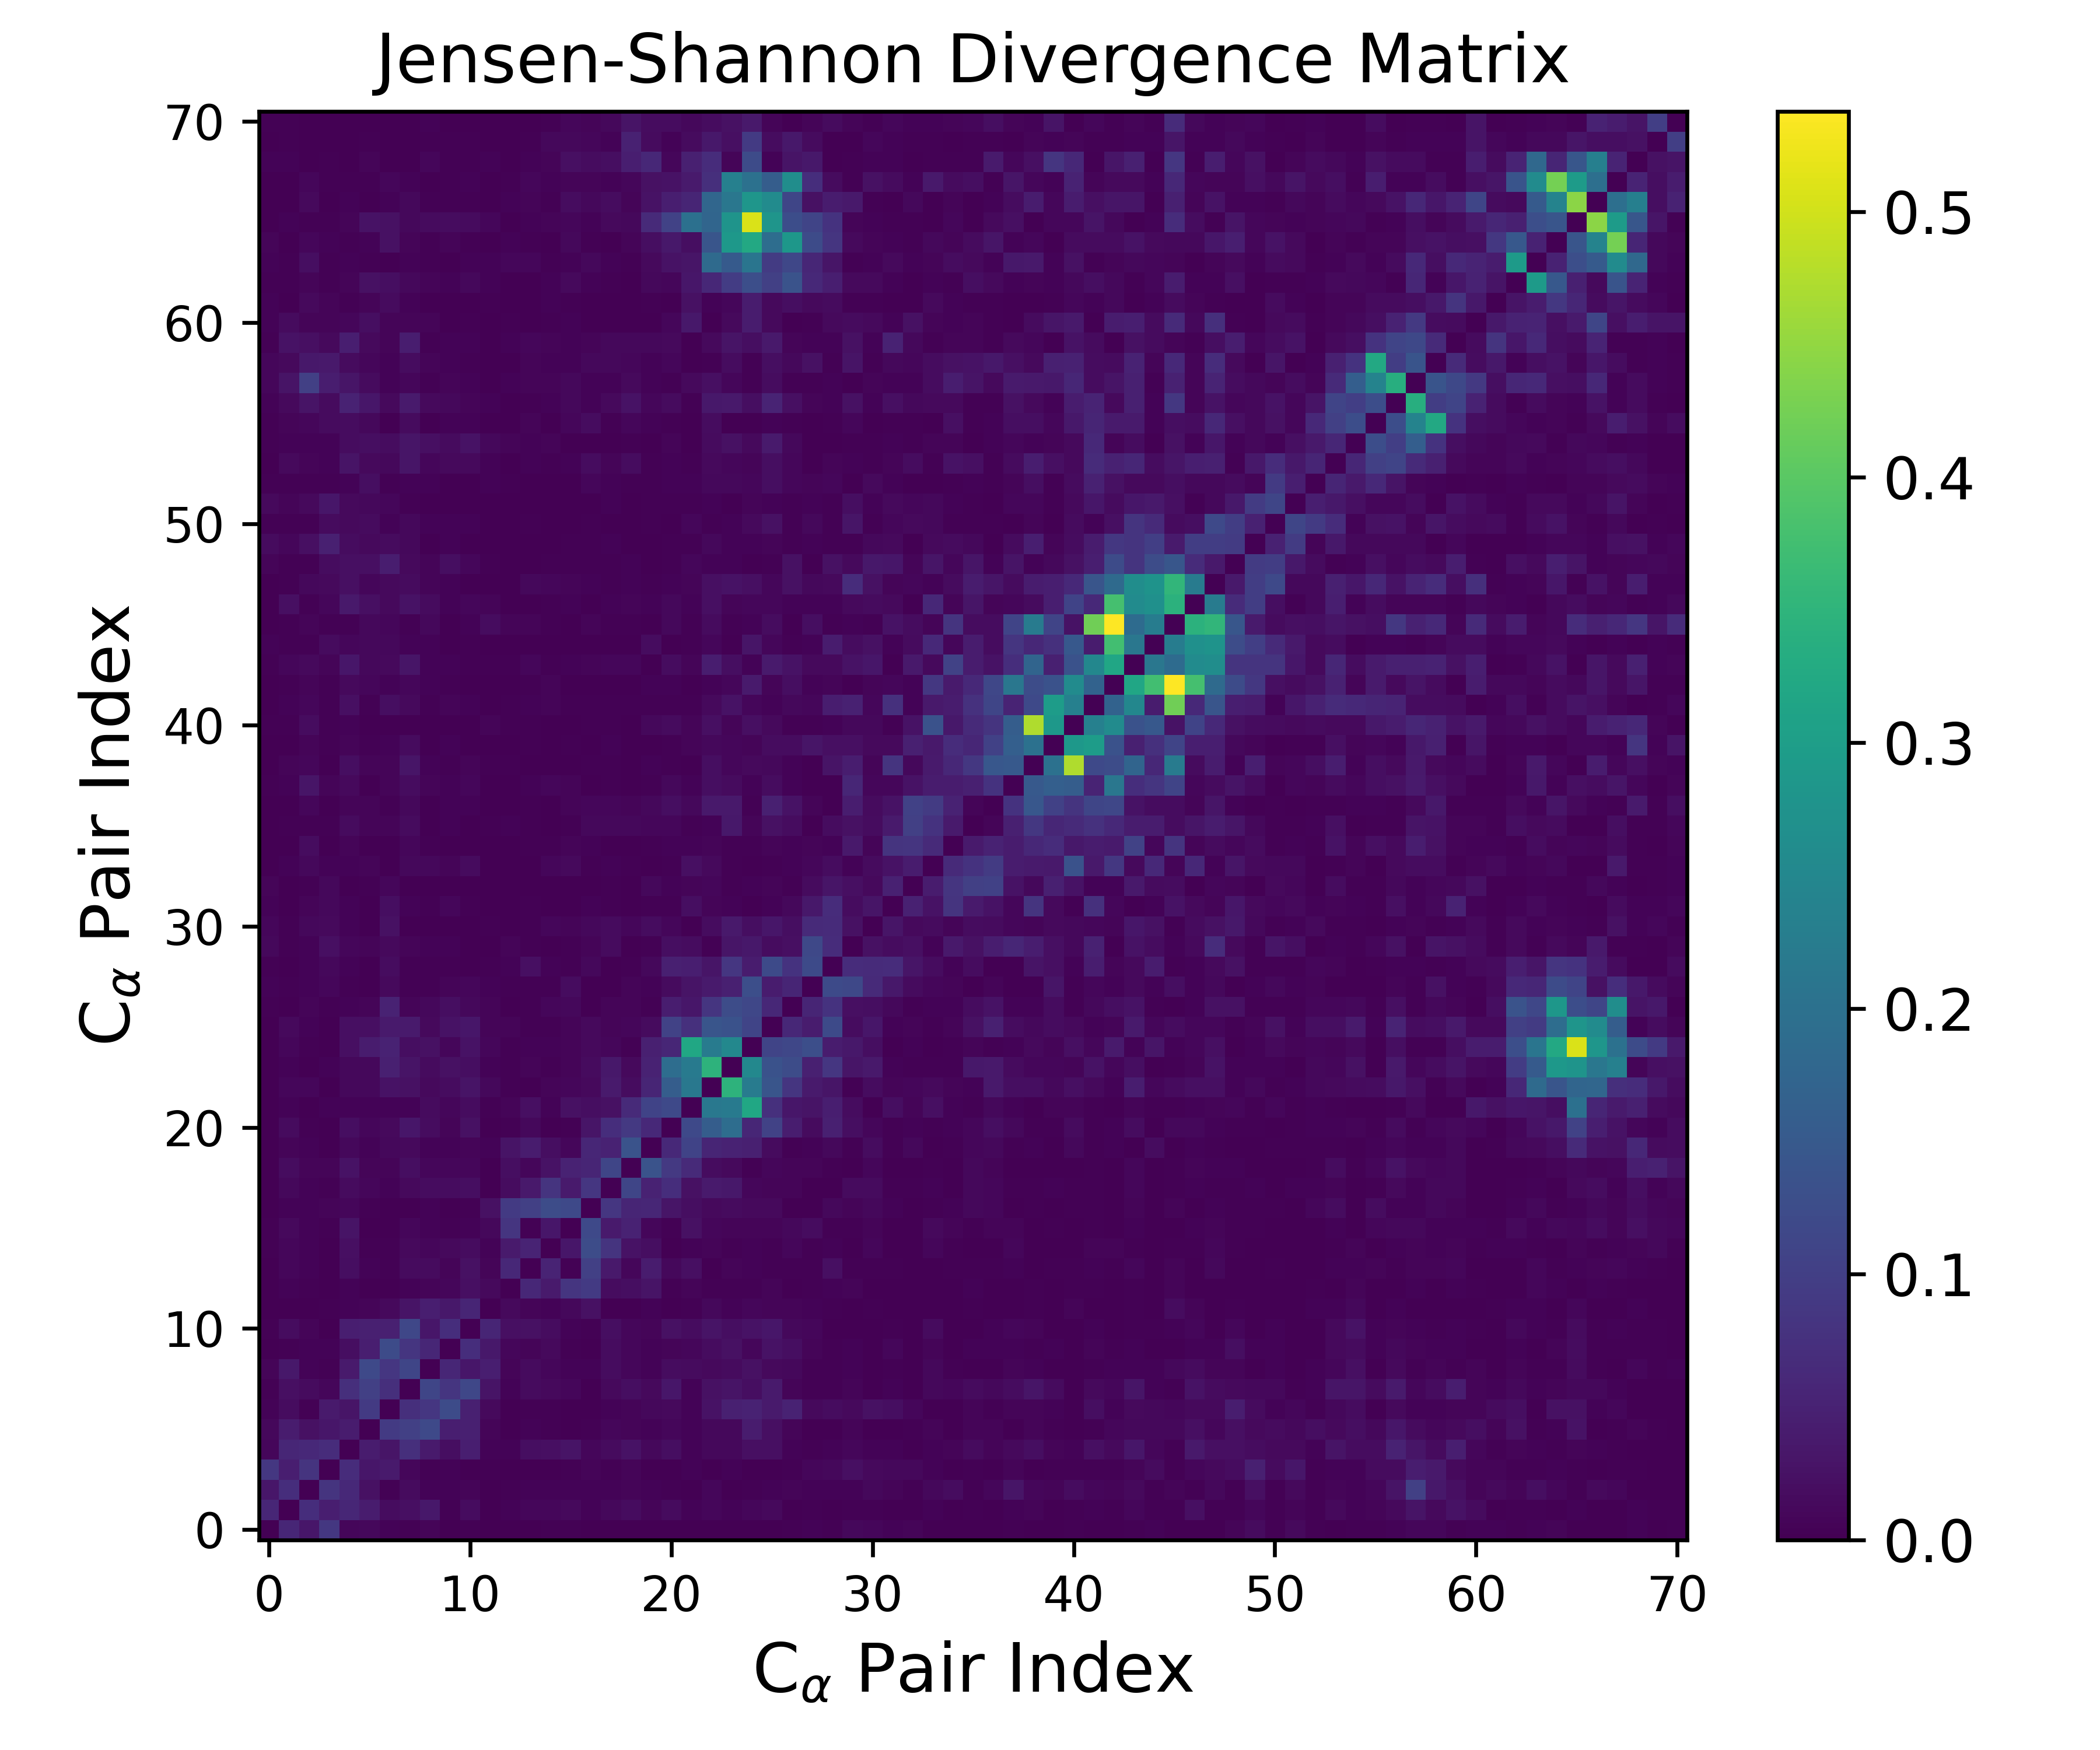

The file beside this chart, header and first rows:
0.000000000000000000e+00, 5.788859501276329145e-02, 3.237157812514151328e-02, 8.649465678630632870e-02, 8.478243672821713164e-03, 1.161943148551106836e-02, 4.328791129443025111e-03, 2.595009498460768005e-03, 7.731691306183434247e-03, 1.052894097820406038e-03, 4.174825339634194096e-03, 3.460746485477248359e-04, 1.506670976279955200e-03, 5.449945099793955527e-04, 3.385587952383020335e-03, 2.261828680638658298e-03, 9.554805687108378423e-04, 1.045127882647802799e-03, 6.857983136959736525e-04, 1.985835233742896597e-03, 5.569864416793711198e-04, 7.599464409003179417e-04, 3.495473132155946477e-04, 2.034620827757381741e-03
5.788859501276329145e-02, 0.000000000000000000e+00, 7.066666520671245622e-02, 4.566549343109977538e-02, 5.804609258157555907e-02, 4.195617189259866903e-02, 1.795532868405664076e-02, 2.131631772791760596e-02, 3.434936235723348025e-02, 2.939476026248957329e-03, 1.685112030975881997e-02, 6.673806669763923801e-04, 4.776475210705269717e-03, 1.037358770483112237e-02, 8.524290164815692683e-03, 1.314285622099082597e-02, 4.408263434249046382e-03, 1.109771362603453188e-02, 1.711819737602132685e-02, 6.687988928867545126e-03, 1.510829797811252470e-02, 4.747247370574182029e-03, 8.416177798571263316e-03, 4.635977970943595816e-03
3.237157812514151328e-02, 7.066666520671245622e-02, 0.000000000000000000e+00, 8.061612221567104886e-02, 6.170263044001168817e-02, 2.414243263568395872e-02, 4.103171812836849119e-03, 1.642707992362359148e-02, 5.817416326189128392e-03, 4.263023745059881311e-03, 6.817292276784925678e-03, 1.915920561299597723e-03, 2.215072844125699682e-03, 4.276103605475272199e-03, 5.238270496078958026e-03, 5.594563475725865265e-03, 4.265180611143603098e-03, 4.820232383370504428e-03, 8.039208825091606961e-03, 4.339663259658416844e-03, 3.207656197430602818e-03, 5.270726097173457966e-04, 9.372028620232219012e-03, 1.832926593147269278e-03
8.649465678630632870e-02, 4.566549343109977538e-02, 8.061612221567104886e-02, 0.000000000000000000e+00, 6.917984279386622803e-02, 3.343782033491931455e-02, 3.892395530849736274e-02, 1.049811152764670678e-02, 2.834699150235093015e-03, 5.723337077101765293e-03, 1.490656067643356120e-03, 2.339939798056056650e-03, 1.989311872564537235e-03, 9.588915905659026228e-04, 8.202314126256570999e-04, 3.691497093804528562e-03, 7.763185546575883215e-03, 3.904609463430274915e-03, 6.618224889654310966e-03, 1.438899134063062728e-03, 6.475384038310002350e-04, 5.767495118668231578e-03, 3.527495456281861536e-04, 4.447067035881538920e-03
8.478243672821713164e-03, 5.804609258157555907e-02, 6.170263044001168817e-02, 6.917984279386622803e-02, 0.000000000000000000e+00, 4.190466167994313929e-02, 3.080477685430888304e-02, 7.194238565986110778e-02, 3.845116281850450429e-02, 2.030023453021547603e-02, 4.449120491304948966e-02, 4.405821212484264428e-03, 5.451183501840282074e-03, 1.947947750857648153e-02, 2.150146331168558203e-02, 2.763161256987362382e-02, 9.086224799373579866e-03, 1.554312682798845123e-02, 2.657240089575463315e-02, 1.134408198926398388e-02, 1.930810419429471181e-02, 5.926892547065510525e-03, 1.233574428181770030e-02, 1.200528870787091057e-02
1.161943148551106836e-02, 4.195617189259866903e-02, 2.414243263568395872e-02, 3.343782033491931455e-02, 4.190466167994313929e-02, 0.000000000000000000e+00, 9.096963163453385126e-02, 1.025846848003888340e-01, 1.188983431200451857e-01, 4.530344991014039618e-02, 4.756426233292642552e-02, 7.124854456900249315e-03, 1.634153390464667061e-03, 4.705495501724486253e-03, 2.684868423413356003e-03, 1.997313463347617779e-03, 3.212454298623638408e-03, 1.000800996967071525e-02, 7.358123021696955264e-03, 5.670840985001398930e-03, 8.533226887692722806e-03, 5.107110347725015223e-03, 1.248071803423152042e-02, 1.239699029707802720e-02
4.328791129443025111e-03, 1.795532868405664076e-02, 4.103171812836849119e-03, 3.892395530849736274e-02, 3.080477685430888304e-02, 9.096963163453385126e-02, 0.000000000000000000e+00, 7.180983743524228802e-02, 8.451193998324653400e-02, 1.237283663972757325e-01, 4.662074162240427422e-02, 1.468811943806840742e-02, 7.364137751263043945e-04, 3.464865490536583274e-03, 2.176579640942480614e-03, 6.500708621828340129e-04, 7.462293410143619856e-04, 5.765944796660696890e-03, 8.355648676413807152e-03, 1.124049143414724769e-02, 1.343314043802827130e-02, 6.121616012179531552e-03, 2.612937802733994452e-02, 4.738296715544359355e-02
2.595009498460768005e-03, 2.131631772791760596e-02, 1.642707992362359148e-02, 1.049811152764670678e-02, 7.194238565986110778e-02, 1.025846848003888340e-01, 7.180983743524228802e-02, 0.000000000000000000e+00, 1.117308051077596648e-01, 8.241985808102443578e-02, 1.140450612926470625e-01, 2.910219269494515940e-02, 5.197087400389117234e-03, 1.579433162068833926e-02, 1.309946225312337217e-02, 9.001866625411934775e-03, 6.879506873152005202e-04, 1.280617933279143243e-02, 1.995168674791306454e-02, 1.390158851224292114e-02, 3.349457079266316556e-02, 5.597628555234204425e-03, 2.437662747774531694e-02, 2.771821896827239215e-02
7.731691306183434247e-03, 3.434936235723348025e-02, 5.817416326189128392e-03, 2.834699150235093015e-03, 3.845116281850450429e-02, 1.188983431200451857e-01, 8.451193998324653400e-02, 1.117308051077596648e-01, 0.000000000000000000e+00, 5.835295658036541988e-02, 3.195299542506165741e-02, 4.537500705409195506e-02, 8.380046922582729332e-03, 1.624022520834900521e-02, 9.054187028446607916e-03, 5.025626836330085966e-03, 5.166268318013739376e-03, 1.752538755780717536e-02, 1.032781110188767289e-02, 4.524151336517193145e-03, 1.797553101616853125e-02, 1.524119796562669639e-02, 1.421139933183706607e-02, 1.607424610363791112e-02
1.052894097820406038e-03, 2.939476026248957329e-03, 4.263023745059881311e-03, 5.723337077101765293e-03, 2.030023453021547603e-02, 4.530344991014039618e-02, 1.237283663972757325e-01, 8.241985808102443578e-02, 5.835295658036541988e-02, 0.000000000000000000e+00, 6.999106848834579786e-02, 3.467859572492476561e-02, 8.489268458806377773e-03, 6.536375937913744584e-03, 1.320440329638793674e-02, 3.914866495317978826e-03, 1.150599507524963008e-03, 1.877053013577207122e-02, 1.033484163271726659e-02, 4.873707792304921016e-03, 7.638284540444859397e-03, 1.048230692498631177e-02, 1.765189090971019253e-02, 2.357789959408330971e-02
4.174825339634194096e-03, 1.685112030975881997e-02, 6.817292276784925678e-03, 1.490656067643356120e-03, 4.449120491304948966e-02, 4.756426233292642552e-02, 4.662074162240427422e-02, 1.140450612926470625e-01, 3.195299542506165741e-02, 6.999106848834579786e-02, 0.000000000000000000e+00, 5.666327300823949253e-02, 2.136324715962899246e-02, 2.456063089423340950e-02, 1.741586180551962446e-02, 5.518806004980517967e-03, 2.929553403668291173e-03, 1.921527701786064635e-02, 8.472810465212301731e-03, 7.330973359956626315e-03, 2.353304246257771279e-02, 1.744934202438953169e-02, 2.807887350886173472e-02, 1.959732858017065177e-02
3.460746485477248359e-04, 6.673806669763923801e-04, 1.915920561299597723e-03, 2.339939798056056650e-03, 4.405821212484264428e-03, 7.124854456900249315e-03, 1.468811943806840742e-02, 2.910219269494515940e-02, 4.537500705409195506e-02, 3.467859572492476561e-02, 5.666327300823949253e-02, 0.000000000000000000e+00, 1.464031394000013531e-02, 6.928264139841458676e-03, 4.201249002672212927e-03, 1.111424032739251160e-02, 2.439160483592143699e-02, 1.162612168282819687e-03, 4.414538198972684760e-04, 4.725606747265305441e-03, 8.933532344153446081e-04, 2.478913830487515686e-03, 1.078847882117776533e-02, 5.591217691474126110e-03
1.506670976279955200e-03, 4.776475210705269717e-03, 2.215072844125699682e-03, 1.989311872564537235e-03, 5.451183501840282074e-03, 1.634153390464667061e-03, 7.364137751263043945e-04, 5.197087400389117234e-03, 8.380046922582729332e-03, 8.489268458806377773e-03, 2.136324715962899246e-02, 1.464031394000013531e-02, 0.000000000000000000e+00, 6.047772908571982103e-02, 3.976728622129675761e-02, 8.221199254432690062e-02, 9.190121410741484975e-02, 1.712408201819374046e-02, 2.028392499408647118e-02, 2.892219295919805366e-02, 2.708374348722333066e-03, 6.666113538999257973e-03, 2.960730705418950209e-03, 3.546967318897630787e-03
5.449945099793955527e-04, 1.037358770483112237e-02, 4.276103605475272199e-03, 9.588915905659026228e-04, 1.947947750857648153e-02, 4.705495501724486253e-03, 3.464865490536583274e-03, 1.579433162068833926e-02, 1.624022520834900521e-02, 6.536375937913744584e-03, 2.456063089423340950e-02, 6.928264139841458676e-03, 6.047772908571982103e-02, 0.000000000000000000e+00, 5.414792570962399798e-02, 2.845472447017959906e-03, 1.015509043615082652e-01, 3.604254177508465357e-02, 1.033772157365467868e-02, 4.053750918487043081e-02, 1.090821942002717475e-02, 2.185091353001965969e-02, 8.326104518217479966e-04, 7.355407906816176407e-03
3.385587952383020335e-03, 8.524290164815692683e-03, 5.238270496078958026e-03, 8.202314126256570999e-04, 2.150146331168558203e-02, 2.684868423413356003e-03, 2.176579640942480614e-03, 1.309946225312337217e-02, 9.054187028446607916e-03, 1.320440329638793674e-02, 1.741586180551962446e-02, 4.201249002672212927e-03, 3.976728622129675761e-02, 5.414792570962399798e-02, 0.000000000000000000e+00, 3.168739802393278487e-02, 1.241850229858210142e-01, 8.170795951526590994e-02, 2.716437337970630320e-02, 2.054095443457678097e-02, 1.361060440093481930e-03, 4.237902371849993494e-03, 7.490504735445806077e-03, 3.345462525234466165e-03
2.261828680638658298e-03, 1.314285622099082597e-02, 5.594563475725865265e-03, 3.691497093804528562e-03, 2.763161256987362382e-02, 1.997313463347617779e-03, 6.500708621828340129e-04, 9.001866625411934775e-03, 5.025626836330085966e-03, 3.914866495317978826e-03, 5.518806004980517967e-03, 1.111424032739251160e-02, 8.221199254432690062e-02, 2.845472447017959906e-03, 3.168739802393278487e-02, 0.000000000000000000e+00, 1.187720209573389363e-01, 3.941679802088435269e-02, 5.044249538375170094e-02, 9.470949756088765589e-03, 3.126762500171572073e-03, 2.368823330966811011e-02, 9.286788406244536956e-03, 6.403326852511963783e-03
9.554805687108378423e-04, 4.408263434249046382e-03, 4.265180611143603098e-03, 7.763185546575883215e-03, 9.086224799373579866e-03, 3.212454298623638408e-03, 7.462293410143619856e-04, 6.879506873152005202e-04, 5.166268318013739376e-03, 1.150599507524963008e-03, 2.929553403668291173e-03, 2.439160483592143699e-02, 9.190121410741484975e-02, 1.015509043615082652e-01, 1.241850229858210142e-01, 1.187720209573389363e-01, 0.000000000000000000e+00, 8.413659002290305167e-02, 5.656753214059907775e-02, 5.835533579058109488e-02, 2.983653934271628116e-02, 1.943915318122128519e-02, 1.361837949393107476e-02, 1.621421790807396277e-02
1.045127882647802799e-03, 1.109771362603453188e-02, 4.820232383370504428e-03, 3.904609463430274915e-03, 1.554312682798845123e-02, 1.000800996967071525e-02, 5.765944796660696890e-03, 1.280617933279143243e-02, 1.752538755780717536e-02, 1.877053013577207122e-02, 1.921527701786064635e-02, 1.162612168282819687e-03, 1.712408201819374046e-02, 3.604254177508465357e-02, 8.170795951526590994e-02, 3.941679802088435269e-02, 8.413659002290305167e-02, 0.000000000000000000e+00, 1.130679014198455595e-01, 5.185478578401339633e-02, 7.105658138904942522e-02, 2.472007384638484975e-02, 3.807520125625904472e-02, 3.364138723741753878e-02
6.857983136959736525e-04, 1.711819737602132685e-02, 8.039208825091606961e-03, 6.618224889654310966e-03, 2.657240089575463315e-02, 7.358123021696955264e-03, 8.355648676413807152e-03, 1.995168674791306454e-02, 1.032781110188767289e-02, 1.033484163271726659e-02, 8.472810465212301731e-03, 4.414538198972684760e-04, 2.028392499408647118e-02, 1.033772157365467868e-02, 2.716437337970630320e-02, 5.044249538375170094e-02, 5.656753214059907775e-02, 1.130679014198455595e-01, 0.000000000000000000e+00, 1.367836649841018826e-01, 8.888938199885798586e-02, 6.356259600022508283e-02, 1.718386017974855851e-02, 1.298172031091743284e-02
1.985835233742896597e-03, 6.687988928867545126e-03, 4.339663259658416844e-03, 1.438899134063062728e-03, 1.134408198926398388e-02, 5.670840985001398930e-03, 1.124049143414724769e-02, 1.390158851224292114e-02, 4.524151336517193145e-03, 4.873707792304921016e-03, 7.330973359956626315e-03, 4.725606747265305441e-03, 2.892219295919805366e-02, 4.053750918487043081e-02, 2.054095443457678097e-02, 9.470949756088765589e-03, 5.835533579058109488e-02, 5.185478578401339633e-02, 1.367836649841018826e-01, 0.000000000000000000e+00, 6.196420184559938565e-02, 1.078827431141156507e-01, 5.655302911220004558e-02, 5.242109797152447875e-02
5.569864416793711198e-04, 1.510829797811252470e-02, 3.207656197430602818e-03, 6.475384038310002350e-04, 1.930810419429471181e-02, 8.533226887692722806e-03, 1.343314043802827130e-02, 3.349457079266316556e-02, 1.797553101616853125e-02, 7.638284540444859397e-03, 2.353304246257771279e-02, 8.933532344153446081e-04, 2.708374348722333066e-03, 1.090821942002717475e-02, 1.361060440093481930e-03, 3.126762500171572073e-03, 2.983653934271628116e-02, 7.105658138904942522e-02, 8.888938199885798586e-02, 6.196420184559938565e-02, 0.000000000000000000e+00, 1.190596072381549381e-01, 1.580607041756376674e-01, 1.924559729181077872e-01
7.599464409003179417e-04, 4.747247370574182029e-03, 5.270726097173457966e-04, 5.767495118668231578e-03, 5.926892547065510525e-03, 5.107110347725015223e-03, 6.121616012179531552e-03, 5.597628555234204425e-03, 1.524119796562669639e-02, 1.048230692498631177e-02, 1.744934202438953169e-02, 2.478913830487515686e-03, 6.666113538999257973e-03, 2.185091353001965969e-02, 4.237902371849993494e-03, 2.368823330966811011e-02, 1.943915318122128519e-02, 2.472007384638484975e-02, 6.356259600022508283e-02, 1.078827431141156507e-01, 1.190596072381549381e-01, 0.000000000000000000e+00, 2.145759832571329517e-01, 2.189433684673893210e-01
3.495473132155946477e-04, 8.416177798571263316e-03, 9.372028620232219012e-03, 3.527495456281861536e-04, 1.233574428181770030e-02, 1.248071803423152042e-02, 2.612937802733994452e-02, 2.437662747774531694e-02, 1.421139933183706607e-02, 1.765189090971019253e-02, 2.807887350886173472e-02, 1.078847882117776533e-02, 2.960730705418950209e-03, 8.326104518217479966e-04, 7.490504735445806077e-03, 9.286788406244536956e-03, 1.361837949393107476e-02, 3.807520125625904472e-02, 1.718386017974855851e-02, 5.655302911220004558e-02, 1.580607041756376674e-01, 2.145759832571329517e-01, 0.000000000000000000e+00, 3.483807592305274148e-01
2.034620827757381741e-03, 4.635977970943595816e-03, 1.832926593147269278e-03, 4.447067035881538920e-03, 1.200528870787091057e-02, 1.239699029707802720e-02, 4.738296715544359355e-02, 2.771821896827239215e-02, 1.607424610363791112e-02, 2.357789959408330971e-02, 1.959732858017065177e-02, 5.591217691474126110e-03, 3.546967318897630787e-03, 7.355407906816176407e-03, 3.345462525234466165e-03, 6.403326852511963783e-03, 1.621421790807396277e-02, 3.364138723741753878e-02, 1.298172031091743284e-02, 5.242109797152447875e-02, 1.924559729181077872e-01, 2.189433684673893210e-01, 3.483807592305274148e-01, 0.000000000000000000e+00
1.117319399419785522e-03, 8.992505269112450669e-03, 2.275123664819057433e-03, 1.159276243693557404e-03, 2.303321899590871774e-02, 4.078544690333409800e-02, 5.117459129340052454e-02, 1.986267703460467202e-02, 2.477562808852657936e-02, 1.024048387214194361e-02, 2.584570940121210317e-02, 8.819608771443339379e-03, 4.083655644243730683e-03, 4.497503552425888805e-03, 5.854988890277191584e-03, 7.214897335645588210e-03, 1.386868203442395003e-02, 1.004528994079692018e-02, 3.151431186567439559e-03, 4.643150030568054393e-02, 5.697118394151537424e-02, 3.204292567020991522e-01, 2.232342557404746186e-01, 2.504868586084983972e-01
1.112102701824631843e-03, 1.447421513217394574e-02, 5.650435601196231346e-03, 2.059375964261213852e-03, 2.174696166511005946e-02, 2.158293880584391880e-02, 3.818129359271184992e-02, 3.926952057545102237e-02, 1.340639047474193046e-02, 2.574261015109108319e-02, 3.157478255850697246e-02, 6.502324608874945552e-03, 6.552530637814185134e-03, 3.650466153381816143e-03, 4.093769236342451392e-03, 8.071275901564070945e-03, 1.402347465243095406e-02, 6.725412980001106364e-03, 9.110535833921774851e-03, 1.501042621217250905e-02, 1.057710256412224270e-01, 7.417799630000627975e-02, 1.427129145632743679e-01, 1.363061579125185718e-01
3.412368385170708954e-03, 1.095554628979559511e-03, 7.099767829812186730e-03, 3.464766870428416610e-03, 6.111770776578118528e-03, 8.337408745296925883e-03, 5.049064501315906478e-02, 7.289215542078755078e-03, 1.091260554995227353e-02, 1.976364929803194753e-02, 1.227633833619693783e-02, 7.598567572791846587e-03, 1.046964909239743013e-03, 2.115268568661826405e-03, 9.573963523465688769e-03, 1.229061834183073354e-02, 1.623442330423180251e-03, 7.425667227320274094e-03, 6.408897626969457459e-03, 3.391279288111635325e-03, 4.285853734278091687e-02, 3.349649478317142520e-02, 8.228921565783955949e-02, 1.240264328998530313e-01
5.743936485292537759e-03, 2.546332335117423937e-03, 5.818786037502053816e-03, 1.024150361085673748e-02, 2.599134548954852401e-03, 1.516866028069274296e-03, 1.300479038578169523e-02, 2.459711656307110497e-03, 2.578062798906433084e-03, 7.526096088351561658e-03, 8.650198167553749956e-03, 5.740972788783854641e-03, 2.731548774234714410e-03, 2.412482305004464474e-03, 2.793842359401433467e-03, 1.828404065270403805e-02, 1.793016423424255218e-03, 1.296244729777249697e-03, 7.158959642449928655e-03, 4.273646697450740259e-03, 1.500532827731930821e-02, 2.732809848820692486e-02, 3.965459494726955580e-02, 4.752630594677565573e-02
4.126376511855578064e-03, 5.842872167911152903e-04, 5.125012501522753852e-03, 1.055493705090944020e-02, 4.944854523210459596e-03, 2.006520578850858657e-03, 1.791216244299797394e-02, 2.541669739678779037e-03, 3.333482059736987517e-03, 3.663989976852287302e-03, 1.503795964274148855e-03, 2.809010076315126333e-03, 5.485324670940483482e-03, 2.299448548278884563e-02, 6.082729199904549772e-03, 2.330166813493998561e-03, 1.137517070373039035e-02, 1.629148486027021331e-03, 2.160229759755695478e-03, 1.195188490998378567e-02, 4.781101821978166883e-02, 4.416876930347299335e-02, 2.998884005405652239e-02, 8.532733477051197835e-02
1.209736617007013335e-02, 2.735903564596083460e-03, 4.837875246385058350e-03, 2.282828035392281754e-02, 9.119192167201582364e-03, 6.526287724167454708e-03, 1.301074747136967205e-02, 6.432754674850815584e-03, 5.728855994486034900e-03, 5.530651338613276451e-03, 5.452885151978813195e-04, 3.634961866918180284e-04, 7.053192233542385746e-03, 2.153749471303117134e-03, 1.674796326423981475e-03, 3.972785837516251174e-03, 6.733673824044232939e-03, 1.554463046498780546e-02, 1.418076018076706250e-03, 2.721078085047413161e-03, 1.943532444027021300e-02, 1.789785575814263618e-02, 3.157073500858983452e-03, 2.944641337484140559e-02
9.588609601373166216e-03, 4.115183296770217464e-03, 1.152359838348093746e-02, 1.317390950356833040e-02, 4.988600174020943641e-03, 9.438412698333069079e-04, 2.434739792896557092e-02, 9.218612514843063091e-04, 1.775407716024525158e-03, 1.098081075461513657e-03, 1.834970380183582970e-03, 3.938307449189703061e-03, 1.345492617364982919e-03, 3.703755786626107983e-03, 1.048757161566257409e-02, 7.873808760371418108e-03, 1.192059426528179616e-02, 1.579166842486524197e-02, 8.616926460754037800e-03, 1.766946049823538145e-02, 9.524820284964118089e-03, 1.058174227706200300e-03, 1.869781121577937869e-02, 3.758075861651681560e-02
4.439520609079679672e-03, 1.434000467628366747e-03, 7.633035692856215797e-03, 1.185371446477195140e-02, 4.357742151584988871e-03, 8.670753905659500530e-04, 2.086865819374367909e-02, 5.548693900114953434e-03, 3.053649543757658551e-03, 9.072586296522473781e-03, 2.855645368633325659e-03, 1.856732532694748382e-03, 1.975073193060384018e-04, 4.017303707976529678e-03, 1.619927322473694621e-03, 2.302510474863774892e-04, 5.403490547071563774e-03, 4.152905331245029807e-03, 1.221764261030525503e-03, 3.305955340009439618e-03, 3.854826054655360965e-03, 2.099514738628861787e-02, 7.173788069315139952e-03, 4.622609004590481387e-03
7.096127797478777276e-03, 1.751240765989814591e-03, 2.658892973829572477e-03, 1.078731746048912192e-02, 8.081435246021947917e-04, 3.310563659630329832e-03, 8.668980901318932425e-03, 1.678957859199241504e-03, 7.074469846562071859e-04, 6.159743475233454228e-04, 9.506510256803335675e-04, 1.268496982829347237e-03, 1.074516591579198791e-03, 1.834281835386717806e-03, 8.365574037231942326e-04, 1.290696463657443850e-03, 9.856218587012499730e-04, 2.505409038087866302e-03, 8.276007218541343597e-04, 1.098273282408548761e-02, 5.097518871380874242e-03, 7.109819783160518068e-03, 8.639624085769653794e-03, 3.403485338122577177e-03
1.811192801039606488e-03, 4.648905878709356197e-03, 1.209871388075734952e-02, 5.660810282208394301e-03, 4.560006614210153353e-03, 7.828585477652135610e-03, 1.470585750144926158e-03, 1.191190914077819990e-02, 1.139987591715318008e-02, 6.724666219919146065e-03, 1.568010883963866231e-02, 1.431688453381918785e-03, 1.399376726536832784e-03, 1.460147577543720494e-03, 9.565808312474237754e-03, 1.315664138101665763e-02, 2.158218895205749749e-03, 4.398673774515735047e-03, 2.841075001650135087e-03, 1.008297994678986542e-03, 2.248413178424358509e-03, 2.255944327694896917e-02, 1.284970116921585644e-02, 3.047134705094902123e-03
5.383809643435870590e-04, 1.351499120246239544e-03, 1.692952249491951403e-02, 2.052306208754559047e-03, 6.813128676985043437e-03, 9.814263343926438697e-04, 3.509624912249694655e-04, 9.662916079215220014e-03, 2.692703933334817269e-03, 1.192868053457290384e-03, 1.907612587011641271e-03, 4.981803500681854626e-04, 1.670744473251257892e-03, 2.949646553279586421e-03, 4.135922459389979391e-03, 7.394176151793829810e-03, 4.367977300385935194e-03, 1.896031246107181788e-03, 7.315691940601497332e-04, 2.979216918054819474e-03, 5.874554169097803182e-03, 4.887273887450562827e-03, 7.896622034823467737e-03, 3.605813209703722082e-03
4.527370061072438193e-04, 3.962046441097732442e-03, 4.067135033724195679e-03, 2.531215365854751296e-03, 1.560880922256878758e-02, 6.766672826869694728e-03, 6.367644711327568458e-03, 1.515561042535394816e-02, 1.907151628188953054e-03, 4.623326741035208541e-03, 2.046470436716398174e-03, 4.195023393439700071e-03, 4.408530652373726134e-03, 2.884722112617885224e-03, 5.087323994690724251e-04, 2.500659820216161178e-03, 1.133702865750369285e-02, 1.191940262967474892e-02, 1.109151747805404119e-02, 1.048046684601940115e-02, 9.624792539200290389e-03, 2.492854628930618165e-03, 4.972688488340894046e-03, 3.558315276881562905e-02
3.285174542688604421e-04, 1.931379314285027252e-03, 1.023812872344533748e-02, 5.622876742411003076e-04, 6.906881216280143232e-03, 7.757312119089901717e-03, 2.565718952785619750e-03, 1.122601180522212611e-02, 1.972155146924521769e-03, 4.235833664363451018e-03, 4.502294793856346546e-03, 9.649675444718496106e-04, 1.539885747083812517e-03, 3.956299045371950915e-03, 7.454286617376575282e-04, 6.704893174646723263e-03, 9.680851105985498889e-03, 8.490576936664478297e-03, 6.377904622552083014e-03, 1.107228240876818176e-02, 1.981500796282720245e-02, 1.089839124922115793e-02, 3.767760340056266338e-02, 3.670220891450839268e-02
2.244298898007231115e-03, 4.961344882105372597e-03, 3.047673759449643846e-02, 6.482751047921304216e-03, 1.459161289231084360e-02, 1.866177469563970069e-03, 6.607596294537918663e-03, 1.705995978137944680e-02, 6.638298079879006129e-03, 4.504260828750273650e-03, 8.992296309626205200e-03, 7.440125461804118290e-04, 6.996502633795474583e-04, 4.590350709779102666e-03, 9.212409936170232877e-03, 7.657477082678168338e-03, 1.925354872307501620e-03, 2.522002105458625524e-03, 9.648450831645348112e-04, 3.958188471556018696e-03, 1.209002931331191327e-02, 4.798459262777323049e-03, 2.046594400613726064e-02, 1.648846715349784608e-02
3.709390896063900506e-04, 6.887889097965335834e-03, 1.010336855452896761e-02, 1.688856083058884287e-03, 1.990423268573772095e-02, 6.384061525506724843e-03, 8.042564211146857253e-03, 3.105031411198642607e-02, 5.958987930032924596e-03, 3.413623880911648926e-03, 7.904746499566940587e-03, 2.942011483511361609e-03, 3.507545718562684982e-03, 1.314448998138439701e-03, 5.054252800396010934e-04, 9.308397150468825272e-04, 2.766367011354161146e-03, 2.200902661317899120e-03, 2.666696355385841390e-04, 5.303999051771399881e-03, 2.450018314260268837e-03, 1.887317142305263177e-03, 1.893432318816848370e-02, 8.765807724161555833e-03
7.872971981496988594e-04, 6.129369756599922650e-04, 6.569474814897958634e-03, 2.716991548878025693e-03, 6.385858834937157072e-03, 3.914185250737418388e-03, 4.467640126966050673e-03, 1.475215571591993735e-02, 6.592640767982828028e-04, 4.463558607011688592e-03, 1.646416175624757731e-03, 6.246948643492218275e-04, 1.598973834041743716e-03, 2.408934270740425466e-03, 1.196337728548547887e-03, 3.605395416577087883e-03, 2.065171087082910955e-03, 6.071063315870884811e-03, 1.962319075082400496e-03, 1.163288566061263787e-03, 3.926884606102504401e-03, 6.903500093729132009e-03, 1.065436089344738539e-02, 8.431223719746434170e-03
2.175238315176080024e-03, 3.033706729268549791e-03, 1.740734493215767217e-02, 2.771312187234423446e-03, 5.030176234117948036e-03, 4.815425655630531008e-04, 1.014604749738763807e-03, 1.844242505578059296e-03, 6.994681797205011412e-04, 1.432256797293329038e-03, 7.076670954252137777e-04, 6.372957145341222839e-03, 2.187309097127515360e-03, 3.494849174850394105e-03, 1.593445032524414776e-03, 1.604404887737903617e-03, 2.229425363941816944e-03, 2.481566152990051771e-03, 1.314701799546578401e-03, 1.109406422190374435e-02, 1.524927833742773485e-02, 6.479858398324937936e-03, 2.237956545926120255e-02, 7.046706230931278243e-03
8.691760657467111767e-04, 4.997799179861108464e-03, 1.029068669877333635e-02, 2.911610108201923789e-03, 2.257625960804779397e-02, 2.604555844726026258e-03, 1.904376033552148198e-02, 1.356615428429152476e-02, 3.700840554476184530e-03, 6.767652081418651204e-03, 6.220624003298793649e-03, 6.285473558012693316e-04, 3.956170671009087009e-03, 6.217331096125195897e-03, 7.649015973793906950e-03, 3.153622761825623007e-03, 2.490542298296428026e-03, 3.530577874139411917e-03, 3.287922632128935548e-03, 2.852659891518478409e-03, 3.402974316682229501e-03, 3.237580450015905068e-03, 1.303413028646892638e-02, 2.541545142488623940e-02
2.987803556091438118e-04, 2.112545030170118535e-03, 7.593103508175844639e-03, 2.681869583373390313e-03, 1.416390756643195331e-02, 8.797217387905632499e-03, 4.244271874030096543e-03, 9.438831342282761119e-03, 5.599658707990234560e-03, 2.483110677655674808e-03, 1.007959042571229856e-03, 1.243425172111701669e-03, 2.107917681836878521e-04, 2.491764824289254953e-03, 6.452095478733691283e-03, 1.362653143273240188e-03, 1.099930453419248376e-03, 1.880473326048635267e-03, 1.051880794342872558e-03, 6.072193099418380681e-03, 5.340271034004079667e-03, 1.651652476856183211e-03, 4.583388081625021718e-03, 8.979938328289117921e-03
4.042460803749789271e-03, 9.955050981427992704e-03, 1.398068656005290421e-02, 8.199384526655346603e-03, 3.252139303993110964e-02, 1.170591735448755707e-02, 1.275006761608651201e-02, 2.944581736240462280e-02, 4.458954312254566170e-03, 5.370014817082742822e-03, 3.854454021734902720e-03, 2.117938531138166634e-03, 2.411242725528754769e-03, 9.258083319086630666e-03, 2.608613526368274132e-03, 6.066365683747133343e-03, 8.203401754574785390e-03, 9.808932879015106604e-03, 9.046236821616584697e-03, 1.665259478039084326e-03, 1.862178927429792089e-02, 7.777495052647922201e-03, 4.242002300080401078e-02, 2.049957608782562724e-02
5.562532677444130547e-03, 3.401664048014256623e-03, 3.499858080213862684e-03, 1.470642734366284232e-02, 9.727129042141636692e-03, 1.059174567578089095e-02, 1.160645237630433466e-02, 4.449914479179931971e-03, 6.090858440634535145e-03, 1.608542037695149217e-03, 2.112929425531414294e-03, 1.587957036569657976e-03, 1.062995058675332994e-03, 5.222179814180041065e-04, 1.147052109612332850e-03, 8.493639372656212405e-04, 3.591107462335810544e-04, 1.011593413783037649e-03, 1.247803889552987497e-03, 1.697360942444208973e-02, 1.416572579370763878e-03, 2.158077268574448704e-03, 9.122823641085438598e-03, 8.119057248245842772e-04
7.599857606072345532e-04, 2.332143498268165940e-03, 8.020727542885165706e-03, 3.086424012075740953e-03, 3.627021125061156114e-03, 1.225197657839285567e-02, 9.604968300453884181e-03, 2.723217144773805356e-03, 1.087274917508014929e-02, 1.829950006774652346e-03, 6.210569381668007947e-03, 1.742847127506146412e-02, 6.920194715294883392e-03, 8.237052010027331311e-03, 2.971300031207246492e-03, 2.766545894020563338e-04, 7.754006665153348986e-03, 2.172363125854959338e-03, 2.384219179155893601e-03, 2.559876988101229952e-04, 1.075657253024677254e-02, 2.775923314713553847e-03, 1.643273912251047575e-02, 3.770091698384312340e-03
8.195322026884930373e-04, 2.220255083413019692e-02, 3.779622846063114810e-03, 1.035957169362729594e-02, 3.697044685576626050e-02, 2.143005657378341255e-02, 1.392849481894779633e-02, 2.547295349647325444e-02, 1.637363520348136814e-02, 5.163787904887500411e-03, 9.674515682352141654e-03, 7.220979315868014670e-03, 6.108144464343814297e-04, 1.376160436250706753e-03, 3.132722044797965795e-03, 4.409672763894219479e-03, 1.485025533289971921e-03, 5.350836749292316001e-03, 7.678967245124625543e-03, 6.267634981796096905e-03, 1.059900329377125652e-02, 4.476046485560876247e-03, 2.258739854706727501e-02, 7.752066270337791380e-03
1.896582129639953892e-03, 4.085766861740482148e-03, 1.249068179976747621e-02, 1.301299638930449379e-02, 2.117658418882578664e-02, 9.895214092259524072e-03, 1.390258478832684212e-02, 1.477249467535288706e-02, 7.822704513318189806e-03, 5.603553029957379292e-03, 1.944223919169584328e-03, 7.276873255093474230e-04, 6.209555127698255898e-04, 1.216313997546949674e-02, 9.814686694540287679e-03, 7.877133703411106844e-03, 5.078961164455891505e-03, 2.314482968686981407e-03, 4.934399194272623933e-03, 2.382959021006885066e-03, 5.007391261000504988e-03, 8.100626980992935849e-03, 2.105656426248804503e-02, 2.689382277468826271e-02
7.769309561572900445e-03, 3.847703107095855248e-03, 3.895040127462527733e-03, 1.849316340370521852e-02, 2.100719497739415159e-02, 2.137602893384154407e-02, 4.336870945660488419e-02, 1.312756852120885130e-02, 6.935997561413504396e-03, 1.979855323727063368e-02, 9.780685575108907445e-03, 4.137485111658928405e-03, 6.425797480551623036e-04, 1.275656230365447867e-03, 2.581937104654279461e-03, 3.623706135355384862e-03, 3.419569785781978021e-03, 2.365773075387259203e-03, 5.442051560630637233e-03, 7.940622416297951668e-04, 3.222966198758230646e-03, 1.009443343244783610e-02, 4.337070166121485652e-03, 4.857374202514748267e-03
1.504219440971220519e-02, 9.793429827288343062e-03, 2.143560777128082975e-02, 4.818233157160860952e-02, 1.708611737018742374e-02, 1.418416840243687596e-02, 1.527163625639857934e-02, 1.149990645551581675e-02, 2.090603003754707388e-03, 4.613444613607888857e-03, 1.308865799356072421e-03, 8.787152652311377987e-04, 1.807017140329391942e-03, 1.998809435710755499e-03, 7.533008948576111214e-04, 2.517623571610371098e-03, 3.161063903249675122e-03, 4.658910071020709760e-03, 8.858979021205339466e-04, 1.923321065559055552e-03, 2.989398446349885753e-03, 4.115971458360508789e-03, 1.218096499480246855e-02, 5.365143398345480902e-03
2.207665778157362046e-03, 4.189352055361589798e-03, 2.700821493852817098e-03, 1.499088203296210405e-02, 1.324875585964234784e-02, 1.638050995295017159e-02, 5.430705946654164860e-03, 1.241783548422380028e-02, 4.325799551998711460e-03, 4.201106205278367679e-03, 5.013294681590947481e-03, 1.508375767629062262e-03, 1.063010133692276950e-03, 3.544084545161077168e-03, 6.403128710367167985e-04, 4.034753996076772251e-04, 3.314729591038444948e-03, 1.154938414909811905e-03, 1.583532196382518662e-03, 2.630540873681013608e-03, 1.057848486873968997e-03, 8.420603034849850899e-03, 4.142896943397298727e-03, 5.702319234969737208e-03
1.330252487098252875e-02, 6.720750325136416216e-03, 1.407333780889762770e-02, 3.279351970483372625e-02, 1.416791920626073696e-02, 1.259823855108072044e-02, 1.033426366331565392e-02, 2.531057133775156068e-03, 1.898302579937462785e-03, 1.547409293286411674e-03, 8.595756404642251750e-04, 1.400379491643131578e-03, 1.765088573455404417e-03, 5.328390659962420122e-04, 5.440175544769224308e-04, 1.154336898448142870e-03, 1.426538338772563586e-03, 5.120980801159422460e-03, 4.069599701948434407e-04, 3.491663899566980686e-03, 3.932066689628196249e-03, 2.404016551298227260e-03, 4.823203001285480268e-03, 1.555506931850720188e-03
2.639052755792779294e-03, 2.238575023830219075e-03, 2.560227517556593491e-03, 3.057416172032356542e-03, 4.350725780368700814e-03, 1.915949389844975523e-02, 2.458367379751575602e-03, 5.955518236877096853e-03, 6.082694114652445992e-03, 1.504822237625697175e-03, 1.172625755473817241e-03, 6.193534066828947429e-03, 2.692512098079400708e-03, 1.815554623703617872e-03, 2.141195128325484279e-04, 8.293872141782878500e-04, 8.692511396250683295e-03, 6.051097749648804910e-03, 3.571871002274251000e-03, 3.036186908937546503e-03, 5.183216227276984597e-03, 6.156407227790648348e-03, 1.233873387637251205e-02, 1.056363168135802943e-02
1.105954911831900271e-03, 1.390696372125444988e-02, 7.638959964097141384e-03, 4.476256205217021833e-03, 2.913503232509767615e-02, 1.409449920185193612e-02, 1.104340850985526500e-02, 3.083947328895270817e-02, 9.704511328083777894e-03, 1.266655146967813304e-02, 1.264102918365379510e-02, 6.128831061742310432e-03, 6.526114482206023335e-04, 4.633647745136134505e-03, 2.112905895989078495e-03, 5.145355026053260138e-03, 1.809861509204530039e-02, 7.752978100338463879e-03, 1.690054648937622597e-02, 3.235639339166301604e-03, 6.155284331056881143e-03, 3.267570647964733108e-03, 1.394884730305076537e-02, 1.005934359391850649e-02
2.429968700032939834e-03, 4.483002011879745272e-03, 6.232113865877290937e-03, 4.677962777440941404e-03, 1.878457012498667075e-02, 2.090366962015724125e-02, 1.751596970031614464e-02, 3.148271155117288167e-02, 2.178763052173976478e-02, 1.501780806921546550e-02, 2.547952172788212760e-02, 1.195484745138544747e-02, 6.838815063424067905e-03, 4.764735892283214307e-03, 6.913275845274012218e-03, 6.619413731214059344e-04, 6.188510634944058200e-04, 5.108537251131928204e-04, 3.601559790725282397e-03, 9.339610431936931677e-04, 6.809307064318875433e-03, 2.426033211245982478e-04, 1.499238229602582045e-02, 2.397789339194915728e-02
2.260912273323751557e-03, 6.456780296859589499e-03, 1.032589472903650343e-02, 1.622258877189339948e-02, 1.746488158218529110e-02, 1.246455000129426463e-02, 1.333716523156688958e-03, 1.617084326793478966e-02, 2.006374997259355395e-03, 4.223272578756014604e-03, 5.323843800744793367e-03, 4.174763391390993571e-04, 2.092884925684509664e-03, 6.425055424406873189e-03, 1.170825545212882774e-03, 9.638797935302102424e-03, 1.786970156969937967e-02, 2.282714893412831052e-03, 9.138566016548806473e-03, 5.308829024405943564e-03, 3.359525338379999726e-03, 1.464143969979054541e-03, 1.742307077241338556e-02, 1.993716934641994853e-03
4.231010422260984317e-03, 1.276449833042106463e-02, 2.803375591433018843e-02, 1.591118930353409636e-02, 5.046455744263508153e-02, 3.199074737368046845e-02, 1.454236577477732717e-02, 3.976523466784715605e-02, 1.335227633411960844e-02, 1.109191809027250918e-02, 8.265443568076080022e-03, 5.470152134527312728e-03, 2.021452566253247388e-03, 3.648402044537336734e-03, 4.685165568333959571e-03, 1.126024413497001692e-02, 5.888034026524095743e-03, 1.395332938710800753e-02, 2.522121792932724080e-02, 1.003147511770098761e-02, 1.484218865626054165e-02, 2.151682932856955124e-03, 3.538626636865443292e-02, 3.751470992834588652e-02
8.452393351159638579e-03, 2.770330337042682320e-02, 1.027783960481288977e-01, 4.275792584341479158e-02, 2.970740285789848570e-02, 1.523029170873889393e-02, 5.819848087539593491e-03, 1.027392356990489836e-02, 3.213059420733884678e-03, 6.935542562704213355e-03, 4.392791943271691715e-03, 1.798779400519645143e-03, 4.429236078242254279e-03, 7.356870916271392689e-03, 6.863996694231933905e-03, 1.190574110907603213e-02, 5.564738290118807947e-03, 5.247915584826986883e-03, 1.379671311477000464e-02, 5.181381666383966765e-03, 3.940542828502739507e-03, 1.456741170138686758e-02, 2.276971480128450742e-02, 8.545257466978574412e-03
1.037157404565321010e-02, 1.274032749420611101e-02, 3.493404913782563459e-02, 3.580295971021526386e-02, 1.539940577479914467e-02, 9.834208322108448086e-03, 4.417591928397998462e-03, 1.872681329477536571e-02, 7.424417919609967165e-03, 5.006761817095395015e-03, 2.315176639438473478e-03, 1.622897293556361826e-03, 1.203824110422960312e-03, 6.833871970132494346e-03, 5.667944390178567687e-03, 6.009514122515968379e-03, 1.134466515983121107e-02, 1.054857391518990335e-02, 1.023138553984537236e-02, 6.243194492066276267e-03, 8.936302027095143971e-03, 7.575266148796750733e-04, 2.890344080621447004e-03, 1.762267470997355701e-02
2.503780273317318585e-03, 2.658087640761224932e-02, 2.272045208882605971e-02, 1.436683449488740730e-02, 4.453399154531841736e-02, 1.298344699724384224e-02, 6.793363590918153998e-03, 4.348804427221798774e-02, 3.844191881394302002e-03, 4.262927400730014832e-03, 6.228145748792018009e-03, 1.441898806121133655e-03, 5.509318858526920590e-03, 8.717773868012491587e-03, 6.440841961483013967e-03, 5.001473687566271482e-03, 7.294854193015616432e-03, 1.139166630145838077e-02, 1.092803732769949236e-02, 1.080091874297920383e-02, 1.279955799721807161e-02, 8.656050498631154581e-04, 1.393684061766872068e-02, 2.911546004766725135e-02
5.658011712068142414e-03, 1.591307685633448765e-02, 8.085108226701193113e-03, 7.499638760657127007e-03, 9.460137062195332625e-03, 1.927150676854693864e-02, 7.110178827256163729e-03, 6.696932002728814629e-03, 6.573308578206089707e-03, 1.497419966669529196e-03, 3.590143520413978471e-03, 1.346227845185613958e-03, 2.894598575242283457e-03, 1.282906686737674646e-03, 3.631401207406227856e-03, 6.075368710480465520e-03, 1.879947522217697339e-03, 1.173296887984385129e-03, 1.509286772331948270e-03, 2.027088380477036836e-03, 8.763909070570292947e-03, 3.561889628236258876e-02, 1.842212641834500234e-03, 1.371024249294765587e-02
... 10 more rows
